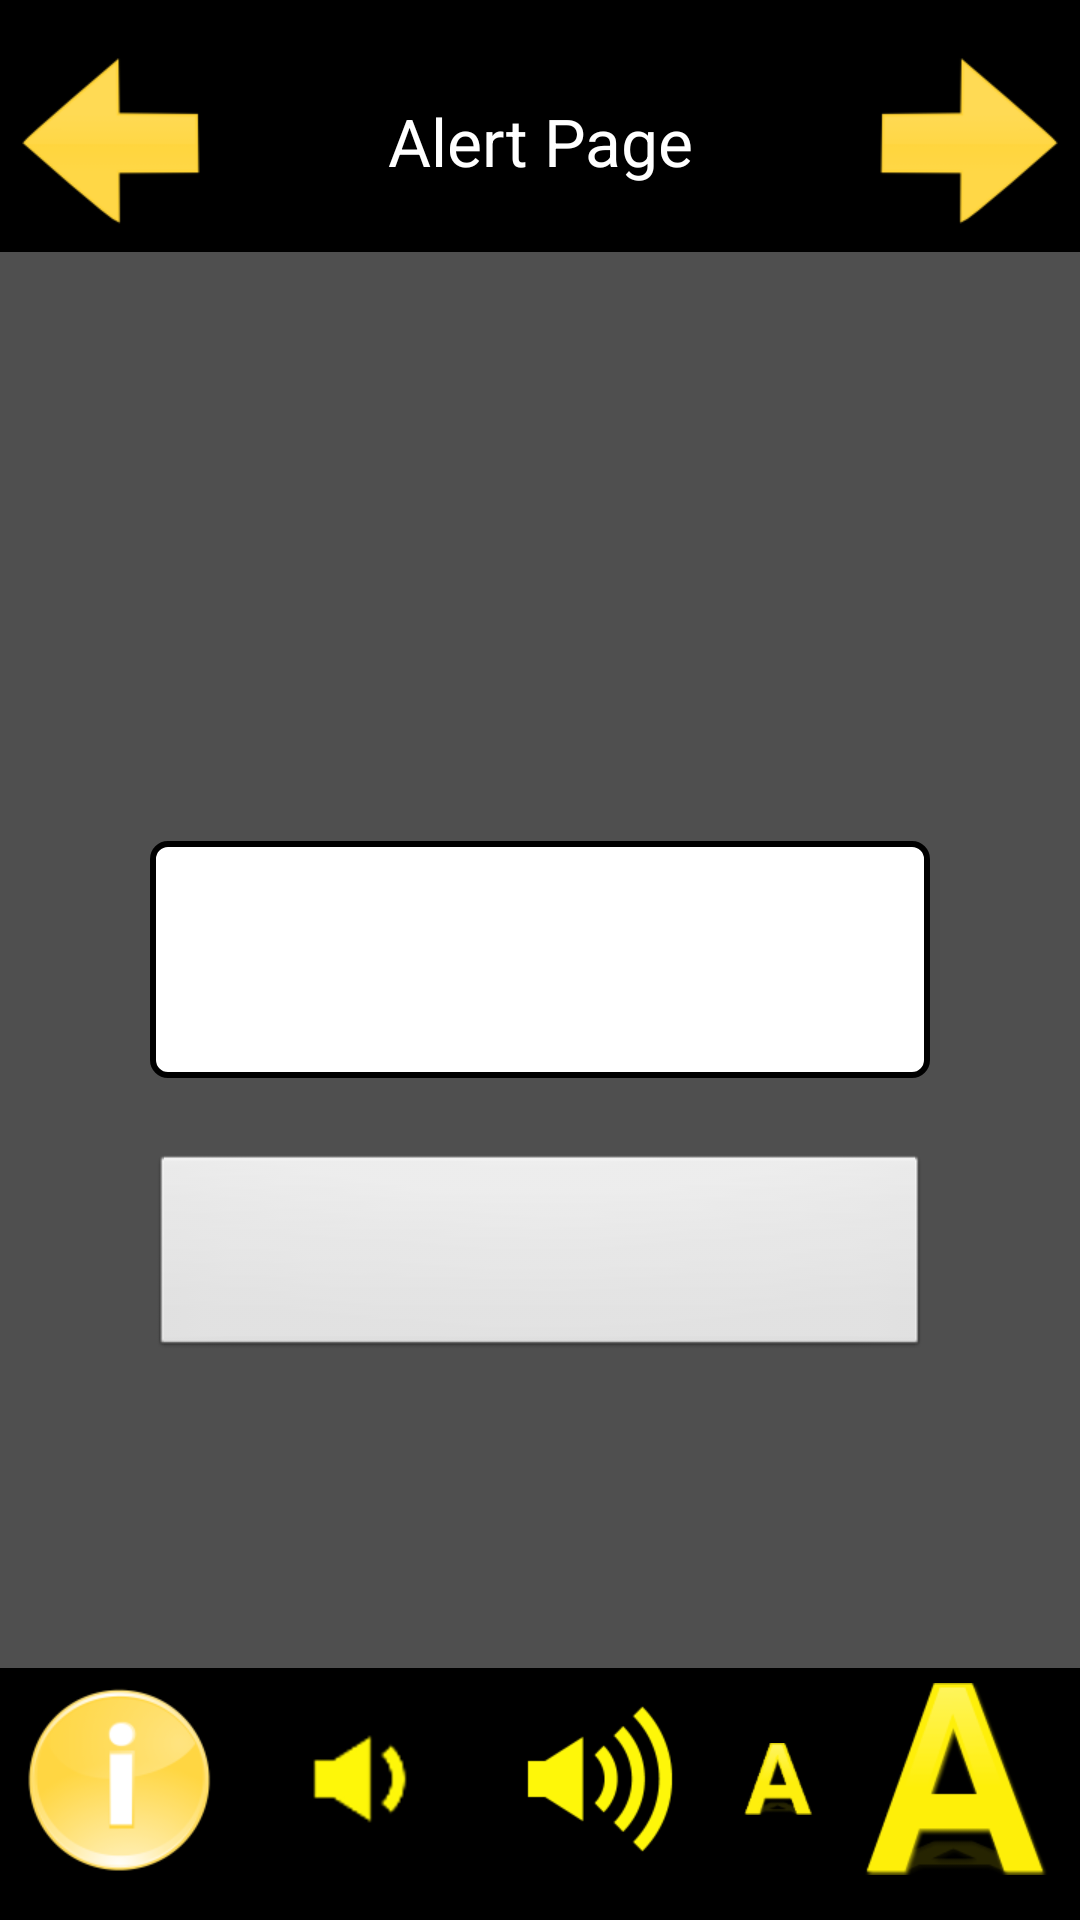

This screen was rendered from an Android layout file. Write that file and the resources it references.
<!-- AndroidManifest.xml: application theme AppTheme -->
<!-- res/layout/activity_ballotend.xml -->
<?xml version="1.0" encoding="utf-8"?>
<RelativeLayout xmlns:android="http://schemas.android.com/apk/res/android"
    android:id="@+id/alrt_root_view"
    android:layout_width="match_parent"
    android:layout_height="match_parent"
    android:background="#4F4F4F" >

    <View
        android:id="@+id/v_scrn_top"
        android:layout_width="match_parent"
        android:layout_height="10dp"
        android:layout_alignParentTop="true"
        android:background="@android:color/black"
        android:focusable="true" />

    <RelativeLayout
        android:id="@+id/top_row"
        android:layout_width="match_parent"
        android:layout_height="wrap_content"
        android:layout_below="@+id/v_scrn_top"
        android:background="@android:color/black" >

        <ImageButton
            android:id="@+id/btn_left"
            style="@style/padding"
            android:layout_width="wrap_content"
            android:layout_height="wrap_content"
            android:layout_alignParentLeft="true"
            android:layout_centerVertical="true"
            android:background="@android:color/black"
            android:focusable="true"
            android:src="@drawable/previous" />

        <ImageButton
            android:id="@+id/btn_right"
            style="@style/padding"
            android:layout_width="wrap_content"
            android:layout_height="wrap_content"
            android:layout_alignParentRight="true"
            android:layout_centerVertical="true"
            android:background="@android:color/black"
            android:focusable="true"
            android:src="@drawable/next" />

        <TextView
            android:id="@+id/ballot_page"
            style="@style/padding"
            android:layout_width="wrap_content"
            android:layout_height="wrap_content"
            android:layout_centerHorizontal="true"
            android:layout_centerVertical="true"
            android:focusable="true"
            android:gravity="center_horizontal"
            android:text="Alert Page"
            android:textAppearance="?android:attr/textAppearanceLarge"
            android:textColor="@android:color/white" />
    </RelativeLayout>

    <LinearLayout
        android:id="@+id/alrt_msg_container"
        android:layout_width="match_parent"
        android:layout_height="wrap_content"
        android:layout_centerHorizontal="true"
        android:layout_centerVertical="true"
        android:layout_marginLeft="50dp"
        android:layout_marginRight="50dp"
        android:background="@drawable/cstm_alrt_msg_background"
        android:padding="25dp" >

        <TextView
            android:id="@+id/alrt_msg_one"
            style="@style/padding"
            android:layout_width="match_parent"
            android:layout_height="match_parent"
            android:focusable="true" />
    </LinearLayout>

    <Button
        android:id="@+id/btn_finish"
        style="@style/padding"
        android:layout_width="match_parent"
        android:layout_height="wrap_content"
        android:layout_below="@+id/alrt_msg_container"
        android:layout_centerHorizontal="true"
        android:layout_centerVertical="true"
        android:layout_marginLeft="50dp"
        android:layout_marginRight="50dp"
        android:layout_marginTop="25dp"
        android:focusable="true"
        android:padding="25dp" />

    
    
    
    
    
    


    
    
    
    
    
    


    
    
    
    
    
    

    <LinearLayout
        android:id="@+id/bottom_btn_container"
        android:layout_width="match_parent"
        android:layout_height="wrap_content"
        android:layout_above="@+id/v_scrn_btm"
        android:background="@android:color/background_dark" >

        
        
        
        
        
        
        

        <ImageButton
            android:id="@+id/btn_help"
            style="@style/padding"
            android:layout_width="wrap_content"
            android:layout_height="wrap_content"
            android:layout_weight="1"
            android:background="@android:color/transparent"
            android:focusable="true"
            android:src="@drawable/help" />

        <ImageButton
            android:id="@+id/btn_volume_decrease"
            style="@style/padding"
            android:layout_width="wrap_content"
            android:layout_height="wrap_content"
            android:layout_weight="1"
            android:background="@android:color/transparent"
            android:focusable="true"
            android:src="@drawable/vol_dec" />

        <ImageButton
            android:id="@+id/btn_volume_increase"
            style="@style/padding"
            android:layout_width="wrap_content"
            android:layout_height="wrap_content"
            android:layout_weight="1"
            android:background="@android:color/transparent"
            android:focusable="true"
            android:src="@drawable/vol_inc" />

        <ImageButton
            android:id="@+id/btn_font_decrease"
            style="@style/padding"
            android:layout_width="wrap_content"
            android:layout_height="match_parent"
            android:layout_gravity="center_vertical"
            android:layout_weight="1"
            android:background="@android:color/transparent"
            android:focusable="true"
            android:src="@drawable/a_small" />

        <ImageButton
            android:id="@+id/btn_font_increase"
            style="@style/padding"
            android:layout_width="wrap_content"
            android:layout_height="wrap_content"
            android:layout_gravity="center_vertical"
            android:layout_weight="1"
            android:background="@android:color/transparent"
            android:focusable="true"
            android:src="@drawable/a_big" />

        <ImageButton
            android:id="@+id/btn_goto_end"
            style="@style/padding"
            android:layout_width="wrap_content"
            android:layout_height="wrap_content"
            android:layout_weight="1"
            android:background="@android:color/transparent"
            android:focusable="true"
            android:src="@drawable/end"
            android:visibility="gone" />
    </LinearLayout>

    <View
        android:id="@+id/v_scrn_btm"
        android:layout_width="match_parent"
        android:layout_height="10dp"
        android:layout_alignParentBottom="true"
        android:background="@android:color/black"
        android:focusable="true" />

</RelativeLayout>
<!-- resources referenced by this layout -->
<resources>
  <!-- drawable a_big: png bitmap (drawable-hdpi, 4104 bytes) -->
  <!-- drawable a_small: png bitmap (drawable-hdpi, 1400 bytes) -->
  <!-- drawable cstm_alrt_msg_background (drawable) -->
  <?xml version="1.0" encoding="utf-8"?>
  <shape xmlns:android="http://schemas.android.com/apk/res/android" >
  
      <solid android:color="@android:color/white"/>
      <corners
          android:bottomLeftRadius="5dp"
          android:bottomRightRadius="5dp"
          android:topLeftRadius="5dp"
          android:topRightRadius="5dp" />
  
      <stroke
          android:width="2dp"
          android:color="@android:color/black" />
  
  </shape>
  <!-- drawable end: png bitmap (drawable-hdpi, 7820 bytes) -->
  <!-- drawable help: png bitmap (drawable-hdpi, 7368 bytes) -->
  <!-- drawable next: png bitmap (drawable-hdpi, 2496 bytes) -->
  <!-- drawable previous: png bitmap (drawable-hdpi, 2529 bytes) -->
  <!-- drawable rewind: png bitmap (drawable-hdpi, 7148 bytes) -->
  <!-- drawable vol_dec: png bitmap (drawable-hdpi, 1385 bytes) -->
  <!-- drawable vol_inc: png bitmap (drawable-hdpi, 2159 bytes) -->
  <style name="padding">
  	    <item name="android:padding">5dp</item>
  	</style>
  <style name="AppTheme" parent="AppBaseTheme">
          
      </style>
  <style name="AppBaseTheme" parent="android:Theme.Light">
          
      </style>
</resources>
